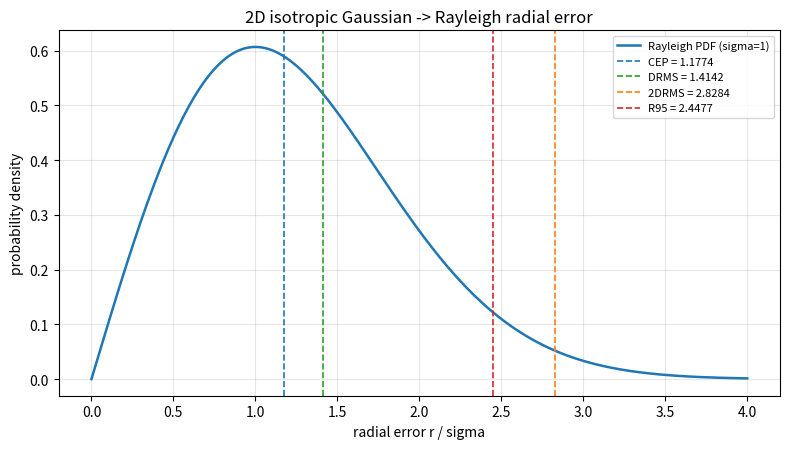

Write the Python code that produced this figure.
#!/usr/bin/env python3
# -*- coding: utf-8 -*-
"""
卷 2 第 10 章 · 观测噪声 R 的工程取值 —— 配套实验

    实验 1  ★★ 瑞利分布换算常数的独立验算：1.1774 / 1.4142 / 2.8284 / 2.4477
    实验 2  ★  手册指标 → R → PX4 参数（含 RMS / CEP / 2DRMS / R95 的歧义判别）
    实验 3  ★★ 静置实测 → R：样本量够不够、时间相关性有什么后果
    实验 4  ★★ DOP × UERE 实时 R，以及新息协方差匹配（Sage-Husa）在线估 R

用法：
    python lesson16_gps_r.py 1
    python lesson16_gps_r.py 2
    python lesson16_gps_r.py 3
    python lesson16_gps_r.py 4
    python lesson16_gps_r.py            # 全部 4 个实验

只需 numpy（matplotlib 可选，缺失时只打印数值不画图）。

【本脚本的原则】

  这一课的主题是「把手册上的一个数字，变成滤波器里能填的方差」。
  所以脚本里**每一个常数都用两种方法算**：解析式 + 蒙特卡洛。
  两者对上，才敢往课文里写。

  实验 1 回答课文的核心问题：CEP / DRMS / 2DRMS / R95 与 sigma 的换算系数
      到底是多少？—— 素材里写的 0.59 和 2.448 都是错的，这里用 400 万个
      随机点把正确值钉死。

  实验 2 把「手册 → R → PX4 参数」整条链路走一遍，包括
      **PX4 的参数是标准差、单位是米、而且是个 floor（只抬不降）** 这件事。

  实验 3 演示静置实测法最大的坑：**你测出来的标准差里，
      有一部分是慢变的（有色）误差，把它当白噪声塞进 R，
      会让新息看起来「合格」但其实是相关的** —— 这会骗过 NIS 检验。

  实验 4 是教程正文里缺的那条方法（DOP × UERE），并且用蒙特卡洛验证
      sigma_H = UERE × HDOP 和 sigma_E ≈ sigma_N ≈ sigma_H / sqrt(2)。

参考（本机源码，全部实读）：
    src/modules/ekf2/module.yaml           EKF2_GPS_P_NOISE / V_NOISE / P_GATE 的参数定义
    src/modules/ekf2/EKF/common.h          gnssSample 的 hacc / vacc / sacc 字段注释
    src/modules/ekf2/EKF/gps_control.cpp   max(hacc, gps_pos_noise) → sq() → 观测方差
    src/modules/ekf2/EKF/covariance.cpp    初始协方差里的 sq(gps_pos_noise)
    src/modules/ekf2/EKF/gnss_height_control.cpp   垂直通道的 1.5 倍关系
    src/modules/ekf2/EKF/gps_checks.cpp    pdop 只做门限，不做 R 的缩放
    msg/SensorGps.msg                      eph / epv 的上游来源
"""

import math
import sys

import numpy as np

# ---------------------------------------------------------------------------
# 输出辅助（和本教程其它脚本一致）
# ---------------------------------------------------------------------------


def hr(title):
    print()
    print("=" * 74)
    print("  " + title)
    print("=" * 74)


def sub(title):
    print()
    print("-- " + title + " " + "-" * max(0, 68 - len(title)))


# ---------------------------------------------------------------------------
# 实验 1：瑞利分布换算常数的独立验算
# ---------------------------------------------------------------------------

# 各向同性二维高斯：E ~ N(0, s^2)，N ~ N(0, s^2) 且独立
#   => 径向误差 r = sqrt(E^2 + N^2) 服从瑞利分布，尺度参数 = s
#   => CDF: F(r) = 1 - exp(-r^2 / (2 s^2))
#   => 半径使 P(r <= R_p) = p 时：  R_p = s * sqrt(-2 ln(1 - p))
#
# 所以「50% 圆」CEP = s*sqrt(2 ln 2)，「95% 圆」R95 = s*sqrt(2 ln 20)。


def rayleigh_radius(p):
    """P(r <= R) = p 时的半径系数 R/sigma（解析式）。"""
    return math.sqrt(-2.0 * math.log(1.0 - p))


# sigma = 1 时各量的解析值
ANALYTIC = {
    "CEP  (50% 圆)": rayleigh_radius(0.50),
    "DRMS (均方根)": math.sqrt(2.0),
    "2DRMS (2xDRMS)": 2.0 * math.sqrt(2.0),
    "R90  (90% 圆)": rayleigh_radius(0.90),
    "R95  (95% 圆)": rayleigh_radius(0.95),
    "R99  (99% 圆)": rayleigh_radius(0.99),
    "平均径向误差": math.sqrt(math.pi / 2.0),
}


def exp1(n=4_000_000, seed=20260916):
    hr("实验 1：瑞利分布换算常数 —— 解析式 vs 400 万点蒙特卡洛")

    print()
    print("  模型：E、N 独立同分布 N(0, sigma^2)，r = sqrt(E^2 + N^2) ~ 瑞利(sigma)")
    print("  解析式：P(r <= R) = 1 - exp(-R^2 / (2 sigma^2))")
    print("          =>  R_p = sigma * sqrt(-2 ln(1-p))")
    print()
    print("  取 sigma = 1，抽 %d 个点：" % n)

    rng = np.random.default_rng(seed)
    e = rng.normal(0.0, 1.0, n)
    nn = rng.normal(0.0, 1.0, n)
    r = np.sqrt(e * e + nn * nn)
    r.sort()

    def mc_quantile(p):
        return float(r[min(n - 1, int(p * n))])

    mc = {
        "CEP  (50% 圆)": mc_quantile(0.50),
        "DRMS (均方根)": float(np.sqrt(np.mean(r * r))),
        "2DRMS (2xDRMS)": 2.0 * float(np.sqrt(np.mean(r * r))),
        "R90  (90% 圆)": mc_quantile(0.90),
        "R95  (95% 圆)": mc_quantile(0.95),
        "R99  (99% 圆)": mc_quantile(0.99),
        "平均径向误差": float(np.mean(r)),
    }

    print()
    print("  %-16s %12s %12s %10s" % ("量", "解析值", "蒙特卡洛", "相对差"))
    print("  " + "-" * 54)
    for k in ANALYTIC:
        a, m = ANALYTIC[k], mc[k]
        print("  %-16s %12.5f %12.5f %9.3f%%" % (k, a, m, 100.0 * (m - a) / a))

    sub("反过来：sigma = 系数 x 指标")
    print()
    print("  %-16s %14s %16s" % ("指标", "sigma = k x 指标", "k"))
    print("  " + "-" * 52)
    for k in ANALYTIC:
        if k == "平均径向误差":       # 平均径向误差不能反解 sigma 用于 R
            continue
        print("  %-16s %14.6f %16s" % (k, 1.0 / ANALYTIC[k], "-"))

    sub("★ 素材里两个常数的错误，用数值钉死")
    k_cep = 1.0 / ANALYTIC["CEP  (50% 圆)"]
    k_2drms = 1.0 / ANALYTIC["2DRMS (2xDRMS)"]
    k_r95 = 1.0 / ANALYTIC["R95  (95% 圆)"]
    print()
    print("  (a) 素材写 sigma = 0.59 * CEP")
    print("      正解 k_CEP = 1 / %.5f = %.6f" % (ANALYTIC["CEP  (50% 圆)"], k_cep))
    print("      0.59 偏低 %.1f%%  =>  方差 R 只有正确值的 %.4f 倍（小 %.1f%%）"
          % (100.0 * (1 - 0.59 / k_cep), (0.59 / k_cep) ** 2,
             100.0 * (1 - (0.59 / k_cep) ** 2)))
    print("      0.59 = 1/1.7，即「CEP = 1.7 sigma」这个民间口径；")
    print("      各向同性二维模型下的精确值是 CEP = %.4f sigma，"
          % ANALYTIC["CEP  (50% 圆)"])
    print("      1.7 比精确值大了 %.1f%% => 反解出的 sigma 自然就小 %.1f%%。"
          % (100.0 * (1.7 / ANALYTIC["CEP  (50% 圆)"] - 1.0),
             100.0 * (1.0 - 0.59 / k_cep)))
    print()
    print("  (b) 素材写 sigma = 2DRMS / 2.448")
    print("      2.448 是 R95 的系数，不是 2DRMS 的！")
    print("      k_2DRMS = 1 / %.5f = %.6f" % (ANALYTIC["2DRMS (2xDRMS)"], k_2drms))
    print("      k_R95   = 1 / %.5f = %.6f" % (ANALYTIC["R95  (95% 圆)"], k_r95))
    print("      用 2.448 除真正的 2DRMS => sigma 偏低 %.2f%%，R 偏低 %.1f%%"
          % (100.0 * (1 - 2.448 / ANALYTIC["2DRMS (2xDRMS)"]),
             100.0 * (1 - (2.448 / ANALYTIC["2DRMS (2xDRMS)"]) ** 2)))
    print()
    print("  ★ 两个错误的方向相同：sigma 偏小 => R 偏小 => 滤波器过度信任 GPS。")
    print("    这是危险的方向（抖动 + 新息爆表），不是安全的方向。")

    sub("★ 为什么『手册写 3 m』有四种可能，sigma 差 2.4 倍")
    print()
    coefs = [("CEP（或 50%）", k_cep), ("2DRMS（或 95%）", k_2drms),
             ("R95（95% 圆）", k_r95), ("RMS（单轴 1-sigma）", 1.0)]
    print("  手册「水平精度 3 m」：")
    print()
    print("  %-24s %12s %14s" % ("指标定义", "sigma (m)", "R = sigma^2"))
    print("  " + "-" * 52)
    for name, k in coefs:
        s = 3.0 * k
        print("  %-24s %12.4f %14.4f" % (name, s, s * s))
    print()
    spread = max(k for _, k in coefs) / min(k for _, k in coefs)
    print("  sigma 最大/最小 = %.3f 倍；R 最大/最小 = %.2f 倍" % (spread, spread * spread))
    print("  ⚠ 手册不写清是哪个，R 就能填错 %.1f 倍（若『RMS』其实是二维合成，"
          % (spread * spread))
    print("    那是 0.849/0.354 = %.2f 倍的 sigma、%.1f 倍的 R）。"
          % (0.849322 / 0.353553, (0.849322 / 0.353553) ** 2))

    # 可选画图
    try:
        import matplotlib
        matplotlib.use("Agg")
        import matplotlib.pyplot as plt

        rr = np.linspace(0.0, 4.0, 400)
        pdf = rr / 1.0 ** 2 * np.exp(-rr * rr / (2.0 * 1.0 ** 2))
        fig, ax = plt.subplots(figsize=(8, 4.6))
        ax.plot(rr, pdf, lw=1.8, label="Rayleigh PDF (sigma=1)")
        for name, key, color in [
                ("CEP = %.4f" % ANALYTIC["CEP  (50% 圆)"], "CEP  (50% 圆)", "tab:blue"),
                ("DRMS = %.4f" % ANALYTIC["DRMS (均方根)"], "DRMS (均方根)", "tab:green"),
                ("2DRMS = %.4f" % ANALYTIC["2DRMS (2xDRMS)"], "2DRMS (2xDRMS)", "tab:orange"),
                ("R95 = %.4f" % ANALYTIC["R95  (95% 圆)"], "R95  (95% 圆)", "tab:red")]:
            ax.axvline(ANALYTIC[key], color=color, ls="--", lw=1.2, label=name)
        ax.set_xlabel("radial error r / sigma")
        ax.set_ylabel("probability density")
        ax.set_title("2D isotropic Gaussian -> Rayleigh radial error")
        ax.legend(fontsize=8)
        ax.grid(alpha=0.3)
        fig.tight_layout()
        fig.savefig("gps_r_rayleigh.png", dpi=110)
        print()
        print("  ✅ 图已存：code/gps_r_rayleigh.png")
    except Exception:
        pass


# ---------------------------------------------------------------------------
# 实验 2：手册指标 → R → PX4 参数
# ---------------------------------------------------------------------------

# 换算系数：sigma = k * 指标
K_SIGMA = {
    "cep": 1.0 / rayleigh_radius(0.50),      # 0.849322
    "drms": 1.0 / math.sqrt(2.0),            # 0.707107
    "2drms": 1.0 / (2.0 * math.sqrt(2.0)),   # 0.353553
    "r95": 1.0 / rayleigh_radius(0.95),      # 0.408539
    "rms": 1.0,                              # 单轴 1-sigma，直接用
}


def sigma_from_manual(value, metric):
    """手册指标 → 单轴 1-sigma（米）。metric ∈ K_SIGMA 的键。"""
    if metric not in K_SIGMA:
        raise ValueError("未知指标：%s" % metric)
    return value * K_SIGMA[metric]


def exp2():
    hr("实验 2：手册指标 → R → PX4 参数（一条完整链路）")

    sub("(a) 先把换算系数摆出来")
    print()
    print("  %-10s %12s   %s" % ("指标", "k", "说明"))
    print("  " + "-" * 62)
    for key, note in [
            ("cep", "sigma = 0.8493 x CEP（手册写 CEP 或 50%）"),
            ("drms", "sigma = 0.7071 x DRMS（= sqrt(sigma_E^2+sigma_N^2)）"),
            ("2drms", "sigma = 0.3536 x 2DRMS（= 2 x DRMS）"),
            ("r95", "sigma = 0.4085 x R95（手册写 95%）"),
            ("rms", "sigma = 1.0000 x RMS（★ 仅当它是单轴 1-sigma）")]:
        print("  %-10s %12.6f   %s" % (key, K_SIGMA[key], note))

    sub("(b) 数值例子：水平 CEP = 1.5 m，垂直 RMS = 3.0 m")
    cep_h, rms_v = 1.5, 3.0
    s_h = sigma_from_manual(cep_h, "cep")
    s_v = sigma_from_manual(rms_v, "rms")
    print()
    print("  水平：sigma_H（单轴） = %.4f x %.1f = %.6f m" % (K_SIGMA["cep"], cep_h, s_h))
    print("  垂直：sigma_U        = %.4f x %.1f = %.4f m" % (K_SIGMA["rms"], rms_v, s_v))
    print()
    print("  R = diag(sigma_H^2, sigma_H^2, sigma_U^2)")
    print("    = diag(%.6f, %.6f, %.6f)   [m^2]" % (s_h * s_h, s_h * s_h, s_v * s_v))
    print("    ≈ diag(%.4f, %.4f, %.4f)" % (s_h * s_h, s_h * s_h, s_v * s_v))
    print()
    print("  用这个 R 去描述这台接收机，等价于说：")
    print("    CEP  = %.4f m   （回代校验，应等于 %.1f）" % (s_h * rayleigh_radius(0.50), cep_h))
    print("    DRMS = %.4f m" % (s_h * math.sqrt(2.0)))
    print("    2DRMS= %.4f m" % (s_h * 2.0 * math.sqrt(2.0)))
    print("    R95  = %.4f m" % (s_h * rayleigh_radius(0.95)))

    sub("(c) 映射到 PX4：参数是标准差、单位米、而且是 floor")
    print()
    print("  源码事实（逐条实读，见课文 §15.5.10）：")
    print("    module.yaml:289-296   EKF2_GPS_P_NOISE  unit: m      default: 0.5")
    print("    module.yaml:280-287   EKF2_GPS_V_NOISE  unit: m/s    default: 0.3")
    print("    common.h:177          hacc = 1-std horizontal position error (m)")
    print("    gps_control.cpp:203   pos_noise = max(hacc, gps_pos_noise)   <-- 是 floor！")
    print("    gps_control.cpp:212   pos_var   = sq(pos_noise)             <-- 才是方差")
    print("    gnss_height_control.cpp:53   vertical = max(vacc, 1.5 * gps_pos_noise)")
    print()
    print("  ⇒ 参数是【标准差】，单位【米】。填进滤波器时 PX4 自己平方成方差。")
    print()
    print("  参数只抬不降：R_used = max(接收机上报的 hacc, 参数)")
    print("    · hacc > 参数  →  用 hacc（参数不起作用）")
    print("    · hacc < 参数  →  用参数（保护滤波器不被吹牛的接收机骗）")
    print()
    print("  本例：算出的水平 1-sigma = %.4f m => 建议填参数 = %.2f" % (s_h, s_h))
    print("    接收机如实上报 hacc = %.4f  →  max(%.4f, %.2f) = %.4f  正确"
          % (s_h, s_h, s_h, s_h))
    print("    接收机吹牛（上报 0.3）      →  max(0.30, %.2f) = %.2f   被参数兜住"
          % (s_h, s_h))
    print("    ★ 两种情况的参数值【是同一个】—— 因为参数就该填你算出的真值。")
    print()
    print("  ⚠ 但反方向无解：若接收机【过度保守】上报 hacc = 5.0（真值 %.4f），" % s_h)
    print("    max(5.0, %.2f) = 5.0 —— 参数压不下去。PX4 的参数是个【下界】，" % s_h)
    print("    不是可以双向纠正的标定值。这一条决定了它的正确用法：")
    print("    『用它挡住吹牛的接收机』，而不是『用它声明真实精度』。")

    sub("(d) ★ 垂直方向：PX4 写死了 1.5 倍，本例需要 2.35 倍")
    need = s_v / s_h
    print()
    print("  本例 vacc / hacc = %.4f / %.4f = %.4f 倍" % (s_v, s_h, need))
    print("  但 PX4 的垂直噪声 = 1.5 x EKF2_GPS_P_NOISE（gnss_height_control.cpp:53）")
    print("  => 无论参数填多少，PX4 眼里的垂直/水平比恒为 1.5，无法表达 %.2f 倍" % need)
    print()
    print("  后果（填 参数 = %.2f）：" % s_h)
    print("    水平 sigma = %.4f m  （= 真实值，对）" % max(s_h, s_h))
    print("    垂直 sigma = %.4f m  （真实值 %.1f m，偏乐观 %.0f%%）"
          % (1.5 * s_h, s_v, 100.0 * (s_v - 1.5 * s_h) / s_v))
    print()
    print("  ★ 放行条件：接收机如实上报 vacc = %.1f。" % s_v)
    print("    垂直用的是 max(vacc, 1.5 x 参数) = max(%.1f, %.4f) = %.1f  →  正确！"
          % (s_v, 1.5 * s_h, s_v))
    print("  ★ 所以这条链路的正确读法是：**R 的真实值来自接收机的 eph/epv，")
    print("    参数只是「不许比它更乐观」的地板**，不是「我认为的精度」。")

    sub("(e) ★ RMS 的歧义：用水平/垂直比值判别")
    print()
    print("  很多手册写 RMS，但它可能指【单轴 1-sigma】(用 K=1.0)，")
    print("  也可能指【二维合成的 DRMS】(用 K=0.7071) —— 差 1.414 倍。")
    print()
    print("  ★ 判别的抓手：**垂直只有一个轴，不存在『合成』问题**。")
    print("    所以【垂直/水平】这个比值会随手册口径变化：")
    print()
    print("  设某接收机真实 sigma_h = 1.50 m（单轴）、sigma_v = 3.00 m（比值 2.0）：")
    print()
    s_h_true, s_v_true = 1.50, 3.00
    for label, printed_h in [("手册印【单轴 sigma】", s_h_true),
                             ("手册印【DRMS】（二维合成）", s_h_true * math.sqrt(2.0))]:
        print("    %-26s 印出来：水平 %.2f : 垂直 %.2f  = 1 : %.2f"
              % (label, printed_h, s_v_true, s_v_true / printed_h))
    print()
    print("    真比值是 2.00；若手册把它印成 1.41，就说明水平那个数是二维合成值。")
    print("    经验上 GNSS 接收机的 垂直/水平 单轴比值落在 1.5~3。")
    print("    看到印出来的比值 < 1.5，就该怀疑水平是 DRMS，先乘 0.7071。")
    print("    **这个判别不需要任何仪器，只要看手册上的两个数。**")
    print()
    print("    反过来：如果两个数的比值落在 1.5~3 之间，它多半就是单轴 sigma，")
    print("    直接用，不要再乘任何系数 —— 乘了就是白送一个 0.71 倍。")


# ---------------------------------------------------------------------------
# 实验 3：静置实测 → R
# ---------------------------------------------------------------------------


def exp3(n_sec=3600, rate=1.0, s_white=0.8, s_colored=1.2,
         tau_c=60.0, seed=7):
    """合成一段「静置实测」数据：白噪声 + 一阶马尔可夫有色噪声。

    真实接收机的定位误差 = 高频白噪声（热噪声、接收机噪声）
                        + 低频有色误差（多径、电离层、星历残差）
    前者可以被滤波器平均掉，后者不能 —— 这就是本实验要暴露的坑。
    """
    hr("实验 3：静置实测 → R（样本量够不够、有色误差有什么后果）")

    dt = 1.0 / rate
    n = int(n_sec * rate)
    rng = np.random.default_rng(seed)

    rho = math.exp(-dt / tau_c)          # AR(1) 系数：相关时间 tau_c
    white = rng.normal(0.0, s_white, n)
    colored = np.zeros(n)
    w = rng.normal(0.0, s_colored * math.sqrt(1.0 - rho * rho), n)
    for i in range(1, n):
        colored[i] = rho * colored[i - 1] + w[i]

    y = white + colored
    s_total_true = math.sqrt(s_white ** 2 + s_colored ** 2)

    print()
    print("  合成一段静置数据（已知真值）：")
    print("    时长 %d s @ %.1f Hz  =>  %d 个历元" % (n_sec, rate, n))
    print("    白噪声分量      sigma_w = %.2f m" % s_white)
    print("    有色分量        sigma_c = %.2f m，相关时间 tau_c = %.0f s"
          % (s_colored, tau_c))
    print("    总标准差（真值）sigma   = %.4f m" % s_total_true)

    sub("(a) 长窗口统计 —— 素材的方法二")
    s_hat = float(np.std(y, ddof=1))
    print()
    print("    样本标准差 s = %.4f m   （真值 %.4f，偏 %.1f%%）"
          % (s_hat, s_total_true, 100.0 * (s_hat - s_total_true) / s_total_true))
    print("    => R = s^2 = %.4f m^2" % (s_hat * s_hat))
    print("    这是【总误差】的方差，含慢变部分。")
    print()
    print("    ⚠ 先别急着说「测得挺准」：偏差 %.1f%% 看起来小，但这段数据的 sigma"
          % (100.0 * (s_hat - s_total_true) / s_total_true))
    print("      估计本身就有 ~%.0f%% 的抽样不确定度（理由见 (d)）。"
          % (100.0 / math.sqrt(2.0 * n_sec / (2.0 * tau_c))))
    print("      换句话说：**静置 1 小时，你的 sigma 只能定到 10% 量级。**")

    sub("(b) 短窗口 / 差分统计 —— 白噪声那部分有多大")
    d = np.diff(y)
    s_white_hat = float(np.std(d, ddof=1)) / math.sqrt(2.0)
    print()
    print("    相邻差分 std(y_k - y_k-1) = %.4f m" % float(np.std(d, ddof=1)))
    print("    若只有白噪声，差分的方差 = 2 sigma_w^2；有色部分在 dt 内变化很小")
    print("    => sigma_w 估计 = %.4f m   （真值 %.2f）" % (s_white_hat, s_white))
    print()
    print("    白噪声方差 sigma_w^2 = %.4f m^2" % (s_white_hat ** 2))
    print("    总方差     sigma^2   = %.4f m^2" % (s_hat * s_hat))
    print("    慢变部分占比 = %.1f%%"
          % (100.0 * (s_hat ** 2 - s_white_hat ** 2) / (s_hat ** 2)))

    sub("(c) ★ 关键：把总方差当 R，新息看起来合格但其实是相关的")
    for rho_lag in (1, 5, 30, 120):
        ac = float(np.corrcoef(y[:-rho_lag], y[rho_lag:])[0, 1])
        print("    自相关 lag %3d (%5.0f s) = %+.4f" % (rho_lag, rho_lag * dt, ac))
    print()
    print("    KF 的观测噪声按定义是【白】的：E[v_k v_j] = 0 (k != j)。")
    print("    这段数据的自相关到 lag 120 还有 %.2f —— 明显不是白噪声。"
          % float(np.corrcoef(y[:-120], y[120:])[0, 1]))
    print("    把它当白噪声塞进 R，滤波器的 P 会在短时间尺度上过度乐观。")

    sub("(d) 有效样本数：为什么『采了几万个点』不等于『几万个独立样本』")
    print()
    print("    相关时间 tau_c = %.0f s，总时长 T = %d s" % (tau_c, n_sec))
    print("    有效独立样本数  N_eff ≈ T / (2 tau_c) = %.1f" % (n_sec / (2.0 * tau_c)))
    print()
    n_eff = n_sec / (2.0 * tau_c)
    print("    用正态样本估计 sigma 时，sigma_hat 的相对标准差 ≈ 1/sqrt(2 N_eff)")
    print("    => 本段数据的 sigma 估计本身就有 %.1f%% 的不确定度"
          % (100.0 / math.sqrt(2.0 * n_eff)))
    print()
    print("    要多少时长才能把 sigma 定到指定精度：")
    print("    %-12s %12s %14s" % ("目标精度", "需要 N_eff", "需要时长"))
    print("    " + "-" * 42)
    for target in (0.20, 0.10, 0.05):
        need_eff = 1.0 / (2.0 * target * target)
        print("    %-12s %12.0f %11.0f s" % ("±%.0f%%" % (100 * target),
                                            need_eff, need_eff * 2.0 * tau_c))

    sub("(e) 两种 R 的选择，各自意味着什么")
    print()
    print("    R = sigma_w^2 = %8.4f m^2   （只把白噪声当观测噪声）" % (s_white_hat ** 2))
    print("      优点：符合 KF 的白噪声假设，新息更接近白，NIS 检验可信")
    print("      代价：慢变误差不进 R，滤波器会跟着多径/电离层慢漂")
    print()
    print("    R = sigma^2   = %8.4f m^2   （总误差当观测噪声）" % (s_hat * s_hat))
    print("      优点：保守，长时段的定位误差不会被低估")
    print("      代价：新息一定相关（NIS 可能仍 ≈1，但白噪声检验会失败）；")
    print("            见 §10.8.2 的三条性质 —— 这一条过不了。")
    print()
    print("    ★ 工程折中：GNSS 位置 R 用【总方差】（因为慢变误差确实限制精度），")
    print("      但要知道新息的相关性是【正常】的，不要为了追求『白』去乱调 R。")
    print("      这也是 PX4 直接用接收机上报的 hacc（长窗口 1-sigma）的原因。")


# ---------------------------------------------------------------------------
# 实验 4：DOP × UERE，以及新息协方差匹配
# ---------------------------------------------------------------------------


def dop_from_geometry(az_deg, el_deg):
    """由卫星方位/高度角算 DOP。

    线性化的伪距观测方程：  delta_rho = G @ delta_x + eps
        delta_x = [dE, dN, dU, c*dt]^T
        G 的第 i 行 = [-cos(el)sin(az), -cos(el)cos(az), -sin(el), 1]
    （视线单位矢量由接收机指向卫星，取负号表示卫星在观测者上方）

    最小二乘解 delta_x = (G^T G)^-1 G^T delta_rho
    若 Cov(eps) = sigma_URE^2 I，则 Cov(delta_x) = sigma_URE^2 (G^T G)^-1
    记 Q = (G^T G)^-1，则 sigma_x = sigma_URE * sqrt(Q_xx)
    """
    az = np.radians(np.asarray(az_deg, dtype=float))
    el = np.radians(np.asarray(el_deg, dtype=float))
    g = np.column_stack([-np.cos(el) * np.sin(az),
                         -np.cos(el) * np.cos(az),
                         -np.sin(el),
                         np.ones_like(az)])
    q = np.linalg.inv(g.T @ g)            # cofactor 矩阵
    d = np.sqrt(np.diag(q))
    return q, d


def exp4(sigma_ure=2.0, seed=11):
    hr("实验 4：DOP × UERE 实时估 R + 新息协方差匹配（Sage-Husa）")

    sub("(a) 从几何矩阵推 DOP，并验证 sigma_H = UERE × HDOP")
    print()
    # 两组天空图：一组几何好，一组几何差（卫星挤在一起 / 高度角低）
    geometry = {
        "好几何（12 颗，方位均匀，仰角 10~80 度）":
            ([0, 30, 60, 90, 120, 150, 180, 210, 240, 270, 300, 330],
             [80, 60, 40, 20, 10, 35, 65, 50, 30, 55, 45, 25]),
        "差几何（8 颗全挤在东北一个扇区）":
            ([30, 40, 50, 60, 70, 45, 55, 35],
             [12, 18, 15, 20, 14, 25, 16, 22]),
    }
    for label, (az, el) in geometry.items():
        q, d = dop_from_geometry(az, el)
        # GDOP 是【四维】的：位置三维 + 接收机钟差，= sqrt(trace(Q))
        gdop = math.sqrt(float(np.trace(q)))
        pdop = math.sqrt(d[0] ** 2 + d[1] ** 2 + d[2] ** 2)
        hdop = math.sqrt(d[0] ** 2 + d[1] ** 2)
        vdop, tdop = d[2], d[3]
        print("  %s" % label)
        print("    GDOP=%.3f  PDOP=%.3f  HDOP=%.3f  VDOP=%.3f  TDOP=%.3f"
              % (gdop, pdop, hdop, vdop, tdop))
        print("    Q_EE=%.5f  Q_NN=%.5f  （两者相等吗？%s）"
              % (q[0, 0], q[1, 1], "相等" if abs(q[0, 0] - q[1, 1]) < 1e-12 else "不等"))
        s_h = sigma_ure * hdop
        s_e = sigma_ure * math.sqrt(q[0, 0])
        s_n = sigma_ure * math.sqrt(q[1, 1])
        s_v = sigma_ure * vdop
        print("    UERE = %.2f m  =>  sigma_H = UERE x HDOP = %.4f m" % (sigma_ure, s_h))
        print("                       sigma_E = %.4f  sigma_N = %.4f  sigma_U = %.4f"
              % (s_e, s_n, s_v))
        print("    R = diag(%.4f, %.4f, %.4f)  [m^2]" % (s_e * s_e, s_n * s_n, s_v * s_v))
        # 各向同性假设的校验
        print("    ★ sigma_H/sqrt(2) = %.4f  vs  sigma_E = %.4f  （差 %.2f%%）"
              % (s_h / math.sqrt(2.0), s_e,
                 100.0 * abs(s_h / math.sqrt(2.0) - s_e) / s_e))
        print()

    print("  ⇒ HDOP^2 = Q_EE + Q_NN 是【定义】；正因为 sigma_H^2 = sigma_E^2 + sigma_N^2，")
    print("    所以【只有 Q_EE = Q_NN 时】才有 sigma_E ≈ sigma_N ≈ sigma_H/sqrt(2)。")
    print()
    print("  ★ 两个算例的 Q_EE 都不等于 Q_NN —— 连 12 颗均匀分布的『好几何』")
    print("    也有 10% 量级的差距。所以：")
    print("      · 只要 HDOP 这一个数（比如手册只给 HDOP）→ 只能套 sqrt(2) 近似；")
    print("      · 手上有完整几何 → 直接用 Q 的分块，sigma_E = UERE*sqrt(Q_EE)，")
    print("        不要为了省事把 sigma_H 对半分。")
    print("    素材里的『sigma_E ≈ sigma_N ≈ sigma_H/sqrt(2)』是个【近似】，")
    print("    加上 ≈ 号是对的；当成恒等式就会引入 10% 量级的系统性偏差。")

    sub("(b) PX4 有没有用它？—— 没有")
    print()
    print("  源码事实：")
    print("    common.h:182          gnssSample 里有 float pdop{};   ← 收得到")
    print("    gps_checks.cpp:149    pdop > req_pdop 就置失败标志     ← 只做门限")
    print("    gps_control.cpp:203   算 R 时用的是 hacc，不是 pdop   ← 不缩放 R")
    print("  ⇒ PX4 只把 DOP 当【合格/不合格】的开关（EKF2_GPS_PDOP 风格的门限），")
    print("    不用 DOP × UERE 去实时缩放 R。要做这条，得自己写。")

    sub("(c) 新息协方差匹配：从一整段新息里反解 R")
    print()
    print("  理论新息协方差  S = H P^- H^T + R")
    print("  实测新息协方差  S_obs = mean(y_k^2)   （标量情形，窗口平均）")
    print("  =>  R_hat = S_obs - mean(H P^- H^T)   （即 §10.6.1 的『残差法』）")
    print()
    n = 3000
    rng = np.random.default_rng(seed)
    r_true = 4.0                      # m^2，即 sigma = 2 m
    p_pred = 1.5                      # m^2，滤波器的先验位置方差（假设已知）
    y = rng.normal(0.0, math.sqrt(p_pred + r_true), n)
    s_obs = float(np.mean(y * y))
    r_hat = s_obs - p_pred
    print("  仿真：R 真值 = %.4f m^2 (sigma = %.2f m)，P^- = %.4f m^2，n = %d"
          % (r_true, math.sqrt(r_true), p_pred, n))
    print("  实测 mean(y^2) = %.4f m^2" % s_obs)
    print("  R_hat = %.4f - %.4f = %.4f m^2   （真值 %.4f，偏 %.1f%%）"
          % (s_obs, p_pred, r_hat, r_true, 100.0 * (r_hat - r_true) / r_true))
    print()
    print("  ★ 两点必须知道：")
    print("    ① 窗口越长估计越准，但跟踪突变的能力越差 —— 这是自适应滤波的固有矛盾。")
    print("    ② R_hat = S_obs - P^- 在 P^- 被低估时会【把误差全算到 R 头上】，")
    print("       表现为 R 越估越大、滤波器越来越不信观测（经典的 Sage-Husa 发散）。")
    print("       所以工程上要给 R_hat 加下界和上界，并且只在门限通过时更新。")
    print("       这正是 PX4 把 gps_pos_noise 做成【下界】的同一个理由。")


# ---------------------------------------------------------------------------
# 调度
# ---------------------------------------------------------------------------

EXPERIMENTS = {
    "1": ("瑞利分布换算常数的独立验算（解析 vs 400 万点 MC）", exp1),
    "2": ("手册指标 → R → PX4 参数（完整链路 + 歧义判别）", exp2),
    "3": ("静置实测 → R（样本量、时间相关性、两种取舍）", exp3),
    "4": ("DOP × UERE 实时 R + 新息协方差匹配", exp4),
}


def main(argv):
    if len(argv) > 1 and argv[1] in EXPERIMENTS:
        EXPERIMENTS[argv[1]][1]()
    else:
        for k in sorted(EXPERIMENTS):
            EXPERIMENTS[k][1]()
    print()
    print("=" * 74)
    print("  完成。本章结论一句话：")
    print("  R 的单位是方差，PX4 的参数是标准差（米）；")
    print("  手册 → sigma 的换算系数必须选对（CEP 0.849 / 2DRMS 0.354 / R95 0.409），")
    print("  选错一个方向就是把 R 填小一半，滤波器过度自信。")
    print("=" * 74)


if __name__ == "__main__":
    main(sys.argv)
